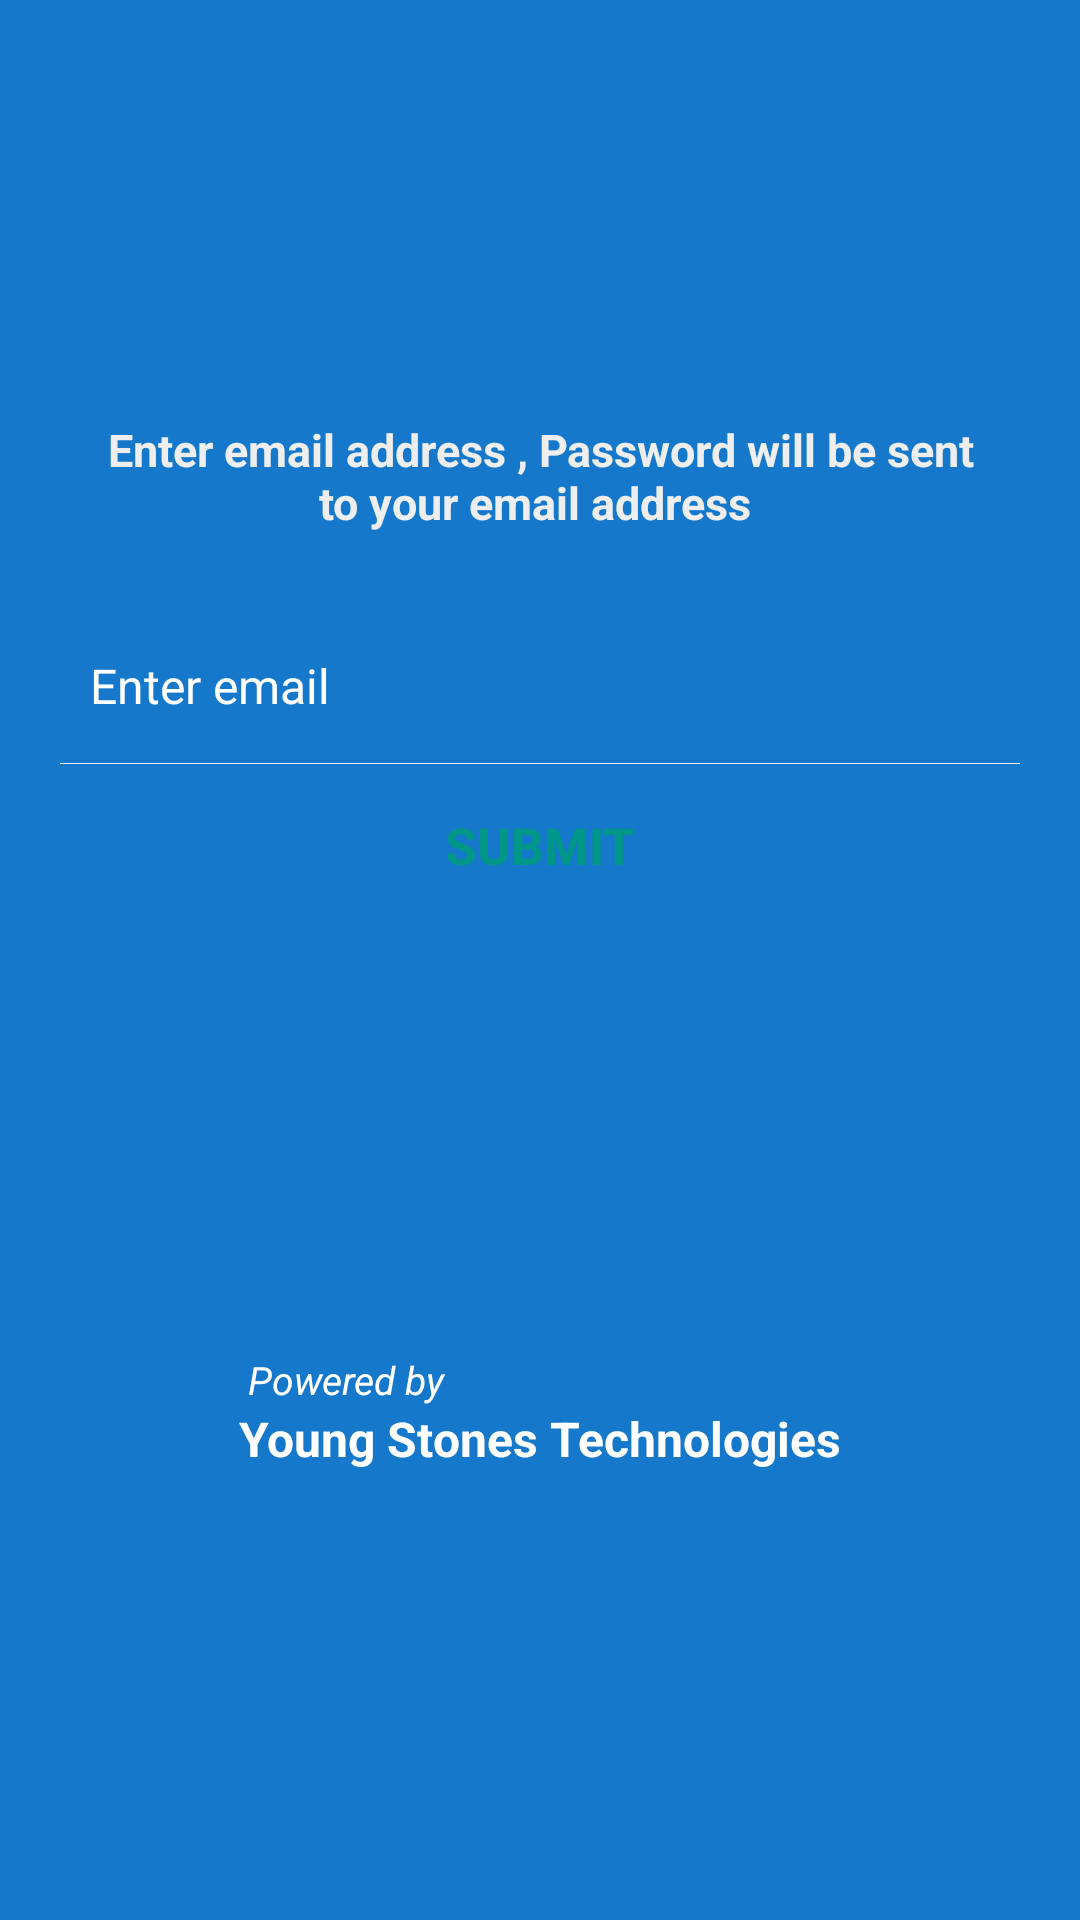

Here is an Android app screen rendered from its layout file. Give the layout XML and the strings, colors and styles it references.
<!-- AndroidManifest.xml: application theme AppTheme -->
<!-- res/layout/activity_forgot.xml -->
<LinearLayout xmlns:android="http://schemas.android.com/apk/res/android"
    android:layout_width="fill_parent"
    android:layout_height="fill_parent"
    android:orientation="vertical"
    android:gravity="center_vertical|center_horizontal"
    android:layout_gravity="center_horizontal|center_vertical"
    android:background="@color/background_color"
    android:padding="20dp">

    <LinearLayout
        android:id="@+id/login_layout"
        android:layout_width="fill_parent"
        android:layout_height="wrap_content"
        android:orientation="vertical">

        <TextView
            android:layout_width="fill_parent"
            android:layout_height="wrap_content"
            android:gravity="center"
            android:padding="10dp"
            android:text="Enter email address , Password will be sent to your email address "
            android:textColor="@color/white_greyish"
            android:textSize="15sp"
            android:textStyle="bold" />

        <EditText
            android:id="@+id/login_emailid"
            android:layout_width="fill_parent"
            android:layout_height="wrap_content"
            android:layout_marginBottom="5dp"
            android:layout_marginTop="20dp"
            android:background="@android:color/transparent"
            android:drawableLeft="@drawable/user"
            android:drawablePadding="8dp"
            android:gravity="center_vertical"
            android:hint="Enter email"
            android:inputType="textEmailAddress"
            android:padding="10dp"
            android:singleLine="true"
            android:textColor="@color/white"
            android:textColorHint="@color/white"
            android:textSize="16sp" />

        <View
            android:layout_width="fill_parent"
            android:layout_height="1px"
            android:background="@color/white_greyish" />




        <Button
            android:id="@+id/loginBtn"
            android:layout_width="fill_parent"
            android:layout_height="wrap_content"
            android:layout_marginTop="3dp"
            android:background="@drawable/loginbutton_selector"
            android:padding="3dp"
            android:text="Submit"
            android:onClick="forgotpassword"
            android:textColor="#009688"
            android:textSize="17sp"
            android:textStyle="bold" />
    </LinearLayout>

    <TextView
        android:id="@+id/createAccount"
        android:layout_width="wrap_content"
        android:layout_height="wrap_content"
        android:layout_below="@+id/login_layout"
        android:layout_centerHorizontal="true"
        android:layout_marginTop="15dp"
        android:gravity="center"
        android:padding="5dp"
        android:text=""
        android:textColor="@color/white"
        android:textSize="15sp" />


    <LinearLayout
        android:layout_width="wrap_content"
        android:layout_height="wrap_content"
        android:layout_alignParentBottom="true"
        android:layout_centerHorizontal="true"

        android:layout_marginBottom="20dp"
        android:orientation="vertical"
        android:textAlignment="center">

        <TextView
            android:id="@+id/tv_splashscreen_appversion"
            android:layout_width="wrap_content"
            android:layout_height="wrap_content"
            android:layout_marginLeft="3dp"
            android:text="Powered by"
            android:layout_marginTop="100dp"
            android:textColor="@color/white"
            android:textSize="13sp"
            android:textStyle="italic" />

        <TextView
            android:id="@+id/tv_splashscreen_appname"
            android:layout_width="wrap_content"
            android:layout_height="wrap_content"
            android:text="Young Stones Technologies"
            android:textColor="@color/white"
            android:textSize="16sp"
            android:textStyle="bold" />


    </LinearLayout>

</LinearLayout>
<!-- resources referenced by this layout -->
<resources>
  <color name="background_color">#1578cb</color>
  <color name="white">#ffffff</color>
  <color name="white_greyish">#eeeeee</color>
</resources>
